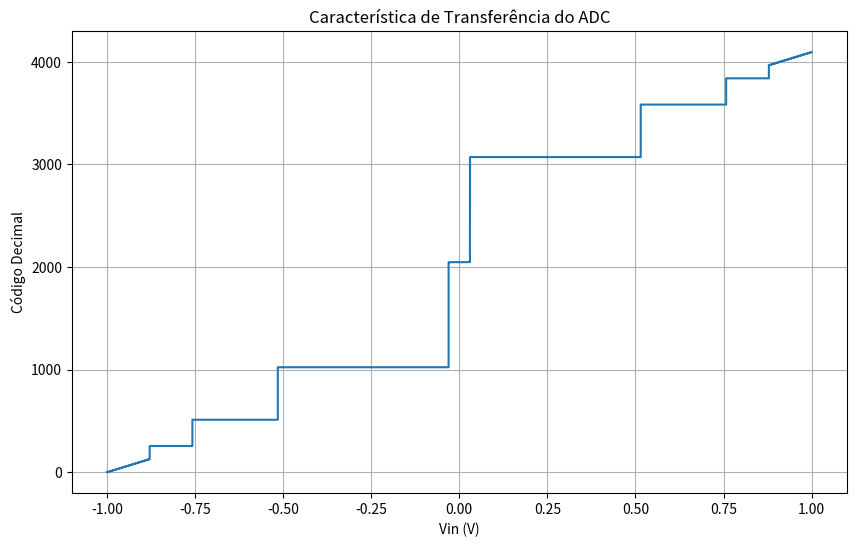

Generate this figure with matplotlib:
import math
import random
import matplotlib.pyplot as plt
import numpy as np

Nbits = 12
Vref = 1.0
Vlsb = (2 * Vref) / (2**Nbits)
codigos = []

SC = 0e-2
Soffset = 0e-3
Cu = 1.0
Cpb = 0
Cpl = 0
Cpm = 0

multiplicadores_split_MSB = [16, 8, 4, 2, 1]
multiplicadores_split_C6 = [1]
multiplicadores_split_LSB = [16, 8, 4, 2, 1]

Nmsb = len(multiplicadores_split_MSB)
C6 = len(multiplicadores_split_C6)
Nlsb = len(multiplicadores_split_LSB)

def randn():
    return random.gauss(0, 1)

valores_Cia = [m * (Cu + SC * randn())/2 for m in multiplicadores_split_MSB]
valores_Cib = [m * (Cu + SC * randn())/2 for m in multiplicadores_split_MSB]
valores_CiMSB = [valores_Cia[i] + valores_Cib[i] for i in range(len(valores_Cia))]
valores_CiLSB = [m * (Cu + SC * randn()) for m in multiplicadores_split_LSB]

C6 = 1.0 * Cu
Cb = 2**Nlsb / (2**Nlsb - 1) * Cu + Cpb
Cdl = (2**Nlsb - 1)*(Cb-Cu) - Cpl

CtotalMSB = sum(valores_Cia) + sum(valores_Cib) + Cpm
CtotalLSB = sum(valores_CiLSB) + Cdl + Cpl

C_ramo_LSB = (Cb * (CtotalLSB)) / (Cb + CtotalLSB)
Ctot = CtotalMSB + C6 + C_ramo_LSB


# Simulação do processo de conversão
amostras = 8000
Vin_inicial = np.linspace(-Vref, Vref, amostras)



def sar_converter(Vxp, Vxn, Nmsb, Nlsb, valores_CiMSB, valores_CiLSB, C6, Ctot, Vref):
    bit = []
    if (Vxp - Vxn) < 0:
        bit.append(0)
    else:
        bit.append(1)

    for j in range(Nmsb):
        if bit[j-1] == 1:
            Vxp -= (valores_CiMSB[j-1] / Ctot) * Vref/2
            Vxn += (valores_CiMSB[j-1] / Ctot) * Vref/2
            if Vxp-Vxn > 0:
                bit.append(1)
            else:
                bit.append(0)
            
        elif bit[j-1] == 0:
            Vxp += (valores_CiMSB[j-1] / Ctot) * Vref/2
            Vxn -= (valores_CiMSB[j-1] / Ctot) * Vref/2

            if Vxp-Vxn > 0:
                bit.append(1)
            else:
                bit.append(0)

    # C6
    if bit[5] == 1:
        Vxp -= (C6 / Ctot) * Vref/2
        Vxn += (C6 / Ctot) * Vref/2
        
        if Vxp-Vxn > 0:
            bit.append(1)
        else:
            bit.append(0)

    elif bit[5] == 0:
        Vxp += (C6 / Ctot) * Vref/2
        Vxn -= (C6 / Ctot) * Vref/2

        if Vxp-Vxn > 0:
            bit.append(1)
        else:
            bit.append(0)

    atenuacao = Cb / (CtotalLSB + Cpl + Cb)
        
    for j in range(Nmsb+2,Nmsb+2+Nlsb):
        if bit[j-1] == 1:
            Vxp -= (valores_CiLSB[j-Nmsb-2] / Ctot) * Vref/2 * atenuacao
            Vxn += (valores_CiLSB[j-Nmsb-2] / Ctot) * Vref/2 * atenuacao

            if Vxp-Vxn > 0:
                bit.append(1)
            else:
                bit.append(0)

        elif bit[j-1] == 0:
            Vxp += (valores_CiLSB[j-Nmsb-2] / Ctot) * Vref/2 * atenuacao
            Vxn -= (valores_CiLSB[j-Nmsb-2] / Ctot) * Vref/2 * atenuacao

            if Vxp-Vxn > 0:
                bit.append(1)
            else:
                bit.append(0)
    return bit

def converter_para_decimal(lista_bits):
    codigo_decimal = 0
    for b in lista_bits:
        codigo_decimal = codigo_decimal << 1
        codigo_decimal = codigo_decimal | b
    return codigo_decimal

for i in range(amostras):
    Vin = Vin_inicial[i]
    Vip = (Vref/2) + (Vin/2)
    Vin = (Vref/2) - (Vin/2)
    Vxp = Vip
    Vxn = Vin
    res_sar = sar_converter(Vxp, Vxn, Nmsb, Nlsb, valores_CiMSB, valores_CiLSB, C6, Ctot, Vref)
    codigos.append(converter_para_decimal(res_sar))

plt.figure(figsize=(10,6))
plt.step(Vin_inicial, codigos)
plt.title("Característica de Transferência do ADC")
plt.xlabel("Vin (V)")
plt.ylabel("Código Decimal")
plt.grid(True)
plt.show()
